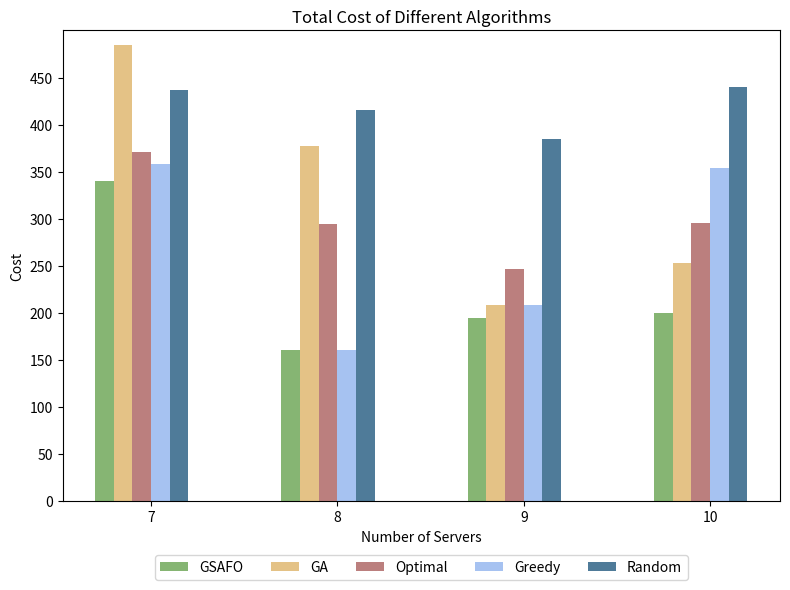

The script that saved this image:
import os
import numpy as np
import matplotlib.pyplot as plt

if __name__ == "__main__":

    # 输出结果文件夹
    output_folder = "simulation_results"
    os.makedirs(output_folder, exist_ok=True)

    # Example data
    execution_ratios = [7, 8, 9, 10]  # 横坐标
    costs = {
        # 'Gurobi': [343.26, 200.45, 247.46, 213.15],
        # 'GSAFO': [213.97, 214.22, 200.00, 271.67],
        'GSAFO': [339.68, 160.00, 194.44, 200.00],
        'GA': [484.37, 377.61, 207.98, 253.20],
        'Optimal': [370.34, 294.71, 246.18, 295.67],
        'Greedy': [357.71, 160.00, 208.24, 353.33],
        'Random': [437.03, 415.23, 384.37, 439.61]
    }

    # Plotting the bar chart
    fig, ax = plt.subplots(figsize=(8, 6))

    bar_width = 0.1
    index = np.arange(len(execution_ratios))

    colors = ['#86b573', '#e4c286', '#bb7f7e', '#a6c2f1', '#4f7b99']

    for i, (label, cost) in enumerate(costs.items()):
        ax.bar(index + i * bar_width, cost, bar_width, label=label, color=colors[i])

    ax.set_xlabel('Number of Servers')
    ax.set_ylabel('Cost')
    ax.set_title('Total Cost of Different Algorithms')

    # 设置横坐标标签为 7, 8, 9, 10
    ax.set_xticks(index + bar_width * 2.5)
    ax.set_xticklabels([f'{x}' for x in execution_ratios])

    # 设置纵坐标从0开始，每次增大0.05
    ax.set_ylim(0, 500)  # 设置纵坐标范围
    ax.set_yticks(np.arange(0, 500, 50))  # 设置纵坐标刻度

    # 调整图例位置，放置在图像下方
    ax.legend(loc='upper center', bbox_to_anchor=(0.5, -0.1), ncol=5)

    # 调整布局
    plt.tight_layout()
    # 保存图片到指定文件夹
    image_path = os.path.join(output_folder, 'Total_cost.png')
    plt.savefig(image_path, transparent=False)
    plt.show()

